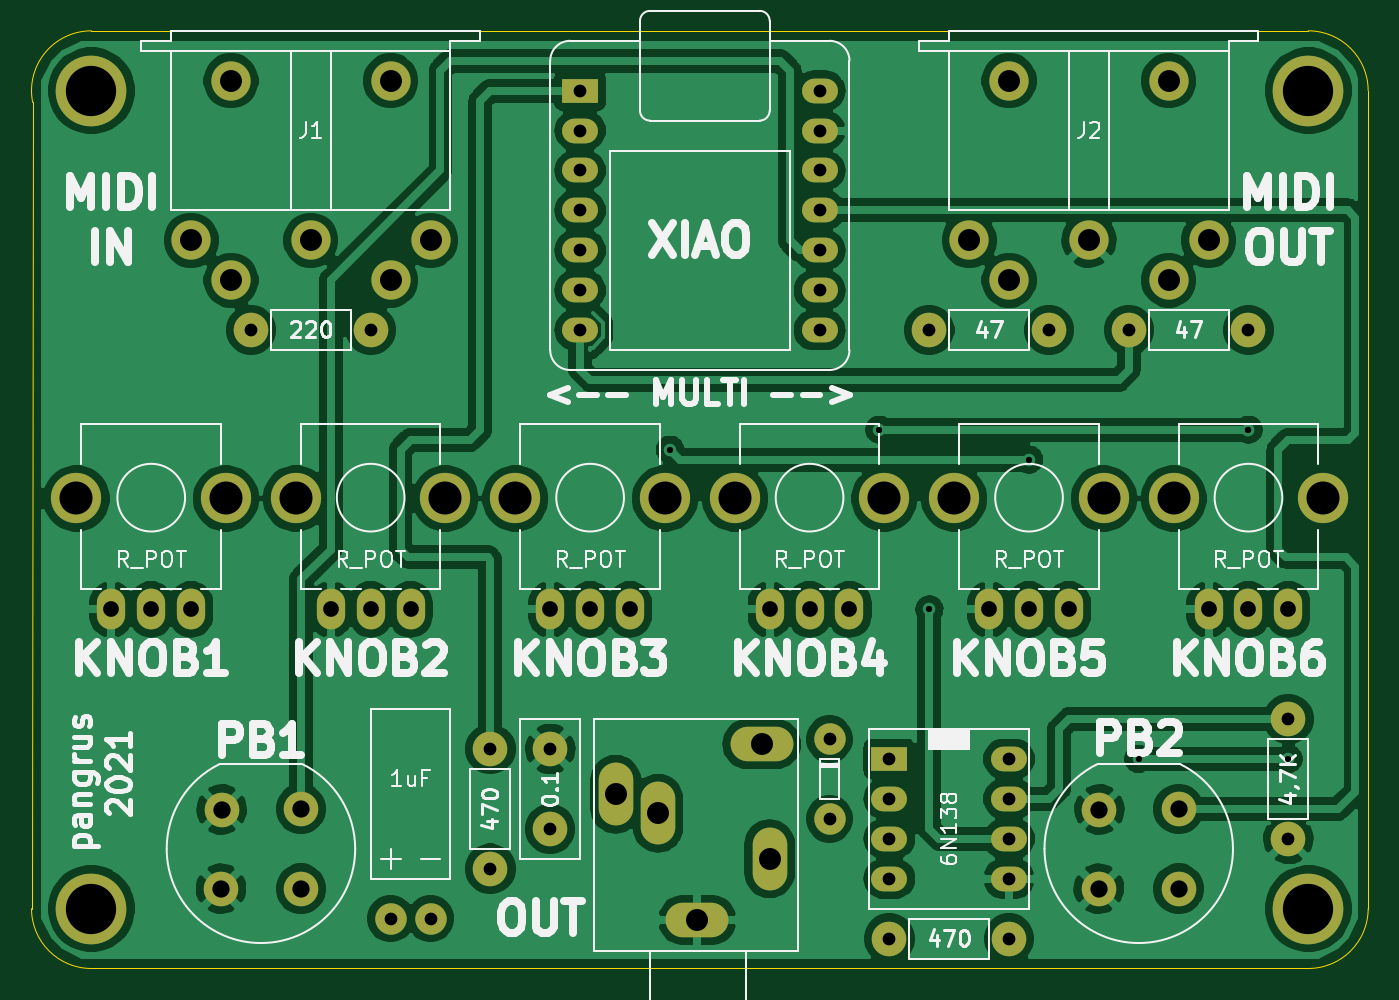
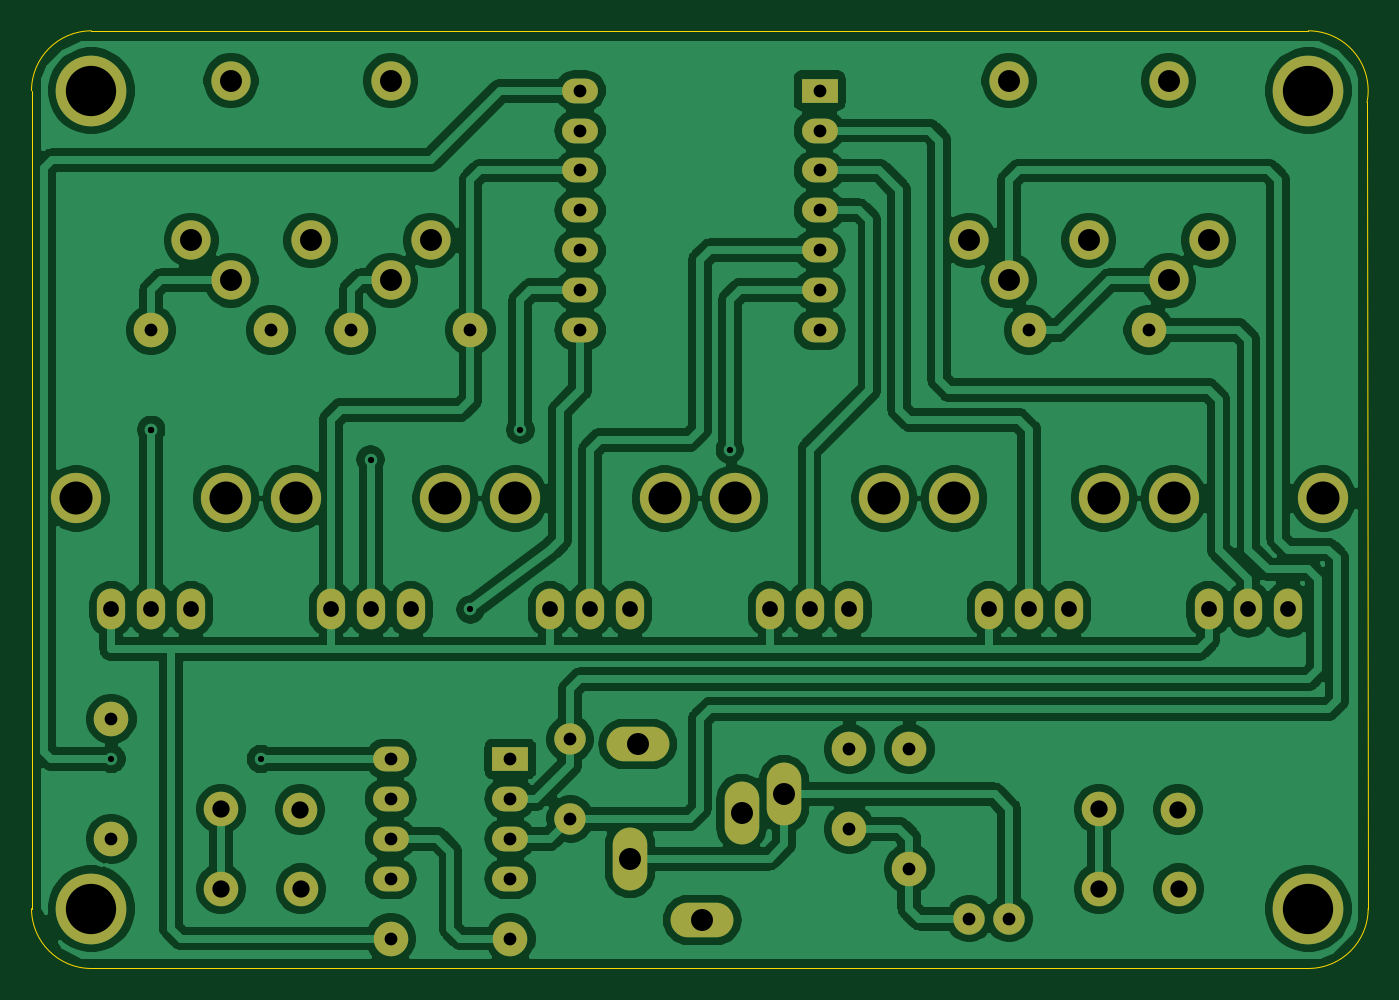
Circuit board: 11 layer files. Board 85.1 x 59.7 mm.
- bottom_copper: multi-B_Cu.gbr (209637 bytes)
- bottom_mask: multi-B_Mask.gbr (3916 bytes)
- paste: multi-B_Paste.gbr (480 bytes)
- bottom_silk: multi-B_SilkS.gbr (481 bytes)
- outline: multi-Edge_Cuts.gbr (1025 bytes)
- top_copper: multi-F_Cu.gbr (190066 bytes)
- top_mask: multi-F_Mask.gbr (3916 bytes)
- paste: multi-F_Paste.gbr (480 bytes)
- top_silk: multi-F_SilkS.gbr (45094 bytes)
- drill: multi-NPTH.drl (300 bytes)
- drill: multi-PTH.drl (1772 bytes)

=== bottom_copper: multi-B_Cu.gbr (209637 bytes, source omitted) ===
=== bottom_mask: multi-B_Mask.gbr ===
%TF.GenerationSoftware,KiCad,Pcbnew,5.1.9+dfsg1-1~bpo10+1*%
%TF.CreationDate,2021-10-31T09:49:58+01:00*%
%TF.ProjectId,multi,6d756c74-692e-46b6-9963-61645f706362,rev?*%
%TF.SameCoordinates,Original*%
%TF.FileFunction,Soldermask,Bot*%
%TF.FilePolarity,Negative*%
%FSLAX46Y46*%
G04 Gerber Fmt 4.6, Leading zero omitted, Abs format (unit mm)*
G04 Created by KiCad (PCBNEW 5.1.9+dfsg1-1~bpo10+1) date 2021-10-31 09:49:58*
%MOMM*%
%LPD*%
G01*
G04 APERTURE LIST*
%ADD10O,3.200000X3.200000*%
%ADD11O,1.800000X2.600000*%
%ADD12C,2.200000*%
%ADD13O,4.000000X2.200000*%
%ADD14O,2.200000X4.000000*%
%ADD15C,2.499360*%
%ADD16R,2.286000X1.574800*%
%ADD17O,2.286000X1.574800*%
%ADD18C,2.000000*%
%ADD19C,4.500000*%
G04 APERTURE END LIST*
D10*
%TO.C,KNOB6*%
X185102500Y-93268800D03*
X175577500Y-93268800D03*
D11*
X182880000Y-100330000D03*
X180340000Y-100330000D03*
X177800000Y-100330000D03*
%TD*%
D10*
%TO.C,KNOB5*%
X171132500Y-93268800D03*
X161607500Y-93268800D03*
D11*
X168910000Y-100330000D03*
X166370000Y-100330000D03*
X163830000Y-100330000D03*
%TD*%
D10*
%TO.C,KNOB4*%
X157162500Y-93268800D03*
X147637500Y-93268800D03*
D11*
X154940000Y-100330000D03*
X152400000Y-100330000D03*
X149860000Y-100330000D03*
%TD*%
D10*
%TO.C,KNOB3*%
X143192500Y-93268800D03*
X133667500Y-93268800D03*
D11*
X140970000Y-100330000D03*
X138430000Y-100330000D03*
X135890000Y-100330000D03*
%TD*%
D10*
%TO.C,KNOB2*%
X129222500Y-93268800D03*
X119697500Y-93268800D03*
D11*
X127000000Y-100330000D03*
X124460000Y-100330000D03*
X121920000Y-100330000D03*
%TD*%
D10*
%TO.C,KNOB1*%
X115252500Y-93268800D03*
X105727500Y-93268800D03*
D11*
X113030000Y-100330000D03*
X110490000Y-100330000D03*
X107950000Y-100330000D03*
%TD*%
D12*
%TO.C,R1*%
X132080000Y-109220000D03*
X132080000Y-116840000D03*
%TD*%
%TO.C,R2*%
X172720000Y-82550000D03*
X180340000Y-82550000D03*
%TD*%
%TO.C,R3*%
X167640000Y-82550000D03*
X160020000Y-82550000D03*
%TD*%
%TO.C,R4*%
X124460000Y-82550000D03*
X116840000Y-82550000D03*
%TD*%
%TO.C,R5*%
X182880000Y-107315000D03*
X182880000Y-114935000D03*
%TD*%
%TO.C,R6*%
X165100000Y-121285000D03*
X157480000Y-121285000D03*
%TD*%
D13*
%TO.C,J3*%
X145260000Y-120105000D03*
D14*
X140060000Y-112105000D03*
X142760000Y-113305000D03*
D13*
X149360000Y-108905000D03*
D14*
X149860000Y-116205000D03*
%TD*%
D12*
%TO.C,PB2*%
X175895000Y-118110000D03*
X170815000Y-118110000D03*
X175895000Y-113030000D03*
X170855000Y-113070000D03*
%TD*%
%TO.C,PB1*%
X120015000Y-118110000D03*
X114935000Y-118110000D03*
X120015000Y-113030000D03*
X114975000Y-113070000D03*
%TD*%
D15*
%TO.C,J2*%
X175260000Y-66675000D03*
X165100000Y-66675000D03*
X175260000Y-79375000D03*
X162560000Y-76835000D03*
X170180000Y-76835000D03*
X165100000Y-79375000D03*
X177800000Y-76835000D03*
%TD*%
D16*
%TO.C,U2*%
X137795000Y-67310000D03*
D17*
X137795000Y-69850000D03*
X137795000Y-72390000D03*
X137795000Y-74930000D03*
X137795000Y-77470000D03*
X137795000Y-80010000D03*
X137795000Y-82550000D03*
X153035000Y-82550000D03*
X153035000Y-80010000D03*
X153035000Y-77470000D03*
X153035000Y-74930000D03*
X153035000Y-72390000D03*
X153035000Y-69850000D03*
X153035000Y-67310000D03*
%TD*%
D18*
%TO.C,C2*%
X125730000Y-120015000D03*
X128270000Y-120015000D03*
%TD*%
%TO.C,D1*%
X153670000Y-108585000D03*
X153670000Y-113665000D03*
%TD*%
D19*
%TO.C,HOLE2*%
X106680000Y-67310000D03*
%TD*%
%TO.C,HOLE2*%
X106680000Y-119380000D03*
%TD*%
%TO.C,HOLE2*%
X184150000Y-119380000D03*
%TD*%
%TO.C,HOLE2*%
X184150000Y-67310000D03*
%TD*%
D12*
%TO.C,C1*%
X135890000Y-109220000D03*
X135890000Y-114300000D03*
%TD*%
D15*
%TO.C,J1*%
X125730000Y-66675000D03*
X115570000Y-66675000D03*
X125730000Y-79375000D03*
X113030000Y-76835000D03*
X120650000Y-76835000D03*
X115570000Y-79375000D03*
X128270000Y-76835000D03*
%TD*%
D17*
%TO.C,U1*%
X165100000Y-109855000D03*
X165100000Y-112395000D03*
X165100000Y-114935000D03*
X165100000Y-117475000D03*
X157480000Y-117475000D03*
X157480000Y-114935000D03*
X157480000Y-112395000D03*
D16*
X157480000Y-109855000D03*
%TD*%
M02*

=== paste: multi-B_Paste.gbr ===
%TF.GenerationSoftware,KiCad,Pcbnew,5.1.9+dfsg1-1~bpo10+1*%
%TF.CreationDate,2021-10-31T09:49:58+01:00*%
%TF.ProjectId,multi,6d756c74-692e-46b6-9963-61645f706362,rev?*%
%TF.SameCoordinates,Original*%
%TF.FileFunction,Paste,Bot*%
%TF.FilePolarity,Positive*%
%FSLAX46Y46*%
G04 Gerber Fmt 4.6, Leading zero omitted, Abs format (unit mm)*
G04 Created by KiCad (PCBNEW 5.1.9+dfsg1-1~bpo10+1) date 2021-10-31 09:49:58*
%MOMM*%
%LPD*%
G01*
G04 APERTURE LIST*
G04 APERTURE END LIST*
M02*

=== bottom_silk: multi-B_SilkS.gbr ===
%TF.GenerationSoftware,KiCad,Pcbnew,5.1.9+dfsg1-1~bpo10+1*%
%TF.CreationDate,2021-10-31T09:49:58+01:00*%
%TF.ProjectId,multi,6d756c74-692e-46b6-9963-61645f706362,rev?*%
%TF.SameCoordinates,Original*%
%TF.FileFunction,Legend,Bot*%
%TF.FilePolarity,Positive*%
%FSLAX46Y46*%
G04 Gerber Fmt 4.6, Leading zero omitted, Abs format (unit mm)*
G04 Created by KiCad (PCBNEW 5.1.9+dfsg1-1~bpo10+1) date 2021-10-31 09:49:58*
%MOMM*%
%LPD*%
G01*
G04 APERTURE LIST*
G04 APERTURE END LIST*
M02*

=== outline: multi-Edge_Cuts.gbr ===
%TF.GenerationSoftware,KiCad,Pcbnew,5.1.9+dfsg1-1~bpo10+1*%
%TF.CreationDate,2021-10-31T09:49:58+01:00*%
%TF.ProjectId,multi,6d756c74-692e-46b6-9963-61645f706362,rev?*%
%TF.SameCoordinates,Original*%
%TF.FileFunction,Profile,NP*%
%FSLAX46Y46*%
G04 Gerber Fmt 4.6, Leading zero omitted, Abs format (unit mm)*
G04 Created by KiCad (PCBNEW 5.1.9+dfsg1-1~bpo10+1) date 2021-10-31 09:49:58*
%MOMM*%
%LPD*%
G01*
G04 APERTURE LIST*
%TA.AperFunction,Profile*%
%ADD10C,0.050000*%
%TD*%
G04 APERTURE END LIST*
D10*
X102943988Y-68057202D02*
X102870000Y-119380000D01*
X184150000Y-123190000D02*
X106680000Y-123190000D01*
X187960000Y-67310000D02*
X187960000Y-119380000D01*
X106680000Y-63500000D02*
X184150000Y-63500000D01*
X106680000Y-123190000D02*
G75*
G02*
X102870000Y-119380000I0J3810000D01*
G01*
X187960000Y-119380000D02*
G75*
G02*
X184150000Y-123190000I-3810000J0D01*
G01*
X184150000Y-63500000D02*
G75*
G02*
X187960000Y-67310000I0J-3810000D01*
G01*
X102943988Y-68057202D02*
G75*
G02*
X106680000Y-63500000I3736012J747202D01*
G01*
M02*

=== top_copper: multi-F_Cu.gbr (190066 bytes, source omitted) ===
=== top_mask: multi-F_Mask.gbr ===
%TF.GenerationSoftware,KiCad,Pcbnew,5.1.9+dfsg1-1~bpo10+1*%
%TF.CreationDate,2021-10-31T09:49:58+01:00*%
%TF.ProjectId,multi,6d756c74-692e-46b6-9963-61645f706362,rev?*%
%TF.SameCoordinates,Original*%
%TF.FileFunction,Soldermask,Top*%
%TF.FilePolarity,Negative*%
%FSLAX46Y46*%
G04 Gerber Fmt 4.6, Leading zero omitted, Abs format (unit mm)*
G04 Created by KiCad (PCBNEW 5.1.9+dfsg1-1~bpo10+1) date 2021-10-31 09:49:58*
%MOMM*%
%LPD*%
G01*
G04 APERTURE LIST*
%ADD10O,3.200000X3.200000*%
%ADD11O,1.800000X2.600000*%
%ADD12C,2.200000*%
%ADD13O,4.000000X2.200000*%
%ADD14O,2.200000X4.000000*%
%ADD15C,2.499360*%
%ADD16R,2.286000X1.574800*%
%ADD17O,2.286000X1.574800*%
%ADD18C,2.000000*%
%ADD19C,4.500000*%
G04 APERTURE END LIST*
D10*
%TO.C,KNOB6*%
X185102500Y-93268800D03*
X175577500Y-93268800D03*
D11*
X182880000Y-100330000D03*
X180340000Y-100330000D03*
X177800000Y-100330000D03*
%TD*%
D10*
%TO.C,KNOB5*%
X171132500Y-93268800D03*
X161607500Y-93268800D03*
D11*
X168910000Y-100330000D03*
X166370000Y-100330000D03*
X163830000Y-100330000D03*
%TD*%
D10*
%TO.C,KNOB4*%
X157162500Y-93268800D03*
X147637500Y-93268800D03*
D11*
X154940000Y-100330000D03*
X152400000Y-100330000D03*
X149860000Y-100330000D03*
%TD*%
D10*
%TO.C,KNOB3*%
X143192500Y-93268800D03*
X133667500Y-93268800D03*
D11*
X140970000Y-100330000D03*
X138430000Y-100330000D03*
X135890000Y-100330000D03*
%TD*%
D10*
%TO.C,KNOB2*%
X129222500Y-93268800D03*
X119697500Y-93268800D03*
D11*
X127000000Y-100330000D03*
X124460000Y-100330000D03*
X121920000Y-100330000D03*
%TD*%
D10*
%TO.C,KNOB1*%
X115252500Y-93268800D03*
X105727500Y-93268800D03*
D11*
X113030000Y-100330000D03*
X110490000Y-100330000D03*
X107950000Y-100330000D03*
%TD*%
D12*
%TO.C,R1*%
X132080000Y-109220000D03*
X132080000Y-116840000D03*
%TD*%
%TO.C,R2*%
X172720000Y-82550000D03*
X180340000Y-82550000D03*
%TD*%
%TO.C,R3*%
X167640000Y-82550000D03*
X160020000Y-82550000D03*
%TD*%
%TO.C,R4*%
X124460000Y-82550000D03*
X116840000Y-82550000D03*
%TD*%
%TO.C,R5*%
X182880000Y-107315000D03*
X182880000Y-114935000D03*
%TD*%
%TO.C,R6*%
X165100000Y-121285000D03*
X157480000Y-121285000D03*
%TD*%
D13*
%TO.C,J3*%
X145260000Y-120105000D03*
D14*
X140060000Y-112105000D03*
X142760000Y-113305000D03*
D13*
X149360000Y-108905000D03*
D14*
X149860000Y-116205000D03*
%TD*%
D12*
%TO.C,PB2*%
X175895000Y-118110000D03*
X170815000Y-118110000D03*
X175895000Y-113030000D03*
X170855000Y-113070000D03*
%TD*%
%TO.C,PB1*%
X120015000Y-118110000D03*
X114935000Y-118110000D03*
X120015000Y-113030000D03*
X114975000Y-113070000D03*
%TD*%
D15*
%TO.C,J2*%
X175260000Y-66675000D03*
X165100000Y-66675000D03*
X175260000Y-79375000D03*
X162560000Y-76835000D03*
X170180000Y-76835000D03*
X165100000Y-79375000D03*
X177800000Y-76835000D03*
%TD*%
D16*
%TO.C,U2*%
X137795000Y-67310000D03*
D17*
X137795000Y-69850000D03*
X137795000Y-72390000D03*
X137795000Y-74930000D03*
X137795000Y-77470000D03*
X137795000Y-80010000D03*
X137795000Y-82550000D03*
X153035000Y-82550000D03*
X153035000Y-80010000D03*
X153035000Y-77470000D03*
X153035000Y-74930000D03*
X153035000Y-72390000D03*
X153035000Y-69850000D03*
X153035000Y-67310000D03*
%TD*%
D18*
%TO.C,C2*%
X125730000Y-120015000D03*
X128270000Y-120015000D03*
%TD*%
%TO.C,D1*%
X153670000Y-108585000D03*
X153670000Y-113665000D03*
%TD*%
D19*
%TO.C,HOLE2*%
X106680000Y-67310000D03*
%TD*%
%TO.C,HOLE2*%
X106680000Y-119380000D03*
%TD*%
%TO.C,HOLE2*%
X184150000Y-119380000D03*
%TD*%
%TO.C,HOLE2*%
X184150000Y-67310000D03*
%TD*%
D12*
%TO.C,C1*%
X135890000Y-109220000D03*
X135890000Y-114300000D03*
%TD*%
D15*
%TO.C,J1*%
X125730000Y-66675000D03*
X115570000Y-66675000D03*
X125730000Y-79375000D03*
X113030000Y-76835000D03*
X120650000Y-76835000D03*
X115570000Y-79375000D03*
X128270000Y-76835000D03*
%TD*%
D17*
%TO.C,U1*%
X165100000Y-109855000D03*
X165100000Y-112395000D03*
X165100000Y-114935000D03*
X165100000Y-117475000D03*
X157480000Y-117475000D03*
X157480000Y-114935000D03*
X157480000Y-112395000D03*
D16*
X157480000Y-109855000D03*
%TD*%
M02*

=== paste: multi-F_Paste.gbr ===
%TF.GenerationSoftware,KiCad,Pcbnew,5.1.9+dfsg1-1~bpo10+1*%
%TF.CreationDate,2021-10-31T09:49:58+01:00*%
%TF.ProjectId,multi,6d756c74-692e-46b6-9963-61645f706362,rev?*%
%TF.SameCoordinates,Original*%
%TF.FileFunction,Paste,Top*%
%TF.FilePolarity,Positive*%
%FSLAX46Y46*%
G04 Gerber Fmt 4.6, Leading zero omitted, Abs format (unit mm)*
G04 Created by KiCad (PCBNEW 5.1.9+dfsg1-1~bpo10+1) date 2021-10-31 09:49:58*
%MOMM*%
%LPD*%
G01*
G04 APERTURE LIST*
G04 APERTURE END LIST*
M02*

=== top_silk: multi-F_SilkS.gbr (45094 bytes, source omitted) ===
=== drill: multi-NPTH.drl ===
M48
; DRILL file {KiCad 5.1.9+dfsg1-1~bpo10+1} date Sun Oct 31 09:50:02 2021
; FORMAT={-:-/ absolute / inch / decimal}
; #@! TF.CreationDate,2021-10-31T09:50:02+01:00
; #@! TF.GenerationSoftware,Kicad,Pcbnew,5.1.9+dfsg1-1~bpo10+1
; #@! TF.FileFunction,NonPlated,1,2,NPTH
FMAT,2
INCH
%
G90
G05
T0
M30

=== drill: multi-PTH.drl ===
M48
; DRILL file {KiCad 5.1.9+dfsg1-1~bpo10+1} date Sun Oct 31 09:50:02 2021
; FORMAT={-:-/ absolute / inch / decimal}
; #@! TF.CreationDate,2021-10-31T09:50:02+01:00
; #@! TF.GenerationSoftware,Kicad,Pcbnew,5.1.9+dfsg1-1~bpo10+1
; #@! TF.FileFunction,Plated,1,2,PTH
FMAT,2
INCH
T1C0.0157
T2C0.0320
T3C0.0394
T4C0.0433
T5C0.0550
T6C0.0551
T7C0.0827
T8C0.1260
%
G90
G05
T1
X5.65Y-3.55
X6.175Y-3.5
X6.3Y-3.95
X6.55Y-3.575
X6.825Y-4.325
X7.1Y-3.5
X7.1Y-3.5
X7.2Y-4.325
T2
X4.6Y-3.25
X4.9Y-3.25
X4.95Y-4.725
X5.05Y-4.725
X5.2Y-4.3
X5.2Y-4.6
X5.35Y-4.3
X5.35Y-4.5
X5.425Y-2.65
X5.425Y-2.75
X5.425Y-2.85
X5.425Y-2.95
X5.425Y-3.05
X5.425Y-3.15
X5.425Y-3.25
X6.025Y-2.65
X6.025Y-2.75
X6.025Y-2.85
X6.025Y-2.95
X6.025Y-3.05
X6.025Y-3.15
X6.025Y-3.25
X6.05Y-4.275
X6.05Y-4.475
X6.2Y-4.325
X6.2Y-4.425
X6.2Y-4.525
X6.2Y-4.625
X6.2Y-4.775
X6.3Y-3.25
X6.5Y-4.325
X6.5Y-4.425
X6.5Y-4.525
X6.5Y-4.625
X6.5Y-4.775
X6.6Y-3.25
X6.8Y-3.25
X7.1Y-3.25
X7.2Y-4.225
X7.2Y-4.525
T3
X4.25Y-3.95
X4.35Y-3.95
X4.45Y-3.95
X4.8Y-3.95
X4.9Y-3.95
X5.0Y-3.95
X5.35Y-3.95
X5.45Y-3.95
X5.55Y-3.95
X5.9Y-3.95
X6.0Y-3.95
X6.1Y-3.95
X6.45Y-3.95
X6.55Y-3.95
X6.65Y-3.95
X7.0Y-3.95
X7.1Y-3.95
X7.2Y-3.95
T4
X4.525Y-4.65
X4.5266Y-4.4516
X4.725Y-4.45
X4.725Y-4.65
X6.725Y-4.65
X6.7266Y-4.4516
X6.925Y-4.45
X6.925Y-4.65
T5
X4.45Y-3.025
X4.55Y-2.625
X4.55Y-3.125
X4.75Y-3.025
X4.95Y-2.625
X4.95Y-3.125
X5.05Y-3.025
X6.4Y-3.025
X6.5Y-2.625
X6.5Y-3.125
X6.7Y-3.025
X6.9Y-2.625
X6.9Y-3.125
X7.0Y-3.025
T6
X5.5142Y-4.4136
X5.6205Y-4.4608
X5.7189Y-4.7285
X5.8803Y-4.2876
X5.9Y-4.575
T7
X4.1625Y-3.672
X4.5375Y-3.672
X4.7125Y-3.672
X5.0875Y-3.672
X5.2625Y-3.672
X5.6375Y-3.672
X5.8125Y-3.672
X6.1875Y-3.672
X6.3625Y-3.672
X6.7375Y-3.672
X6.9125Y-3.672
X7.2875Y-3.672
T8
X4.2Y-2.65
X4.2Y-4.7
X7.25Y-2.65
X7.25Y-4.7
T0
M30

